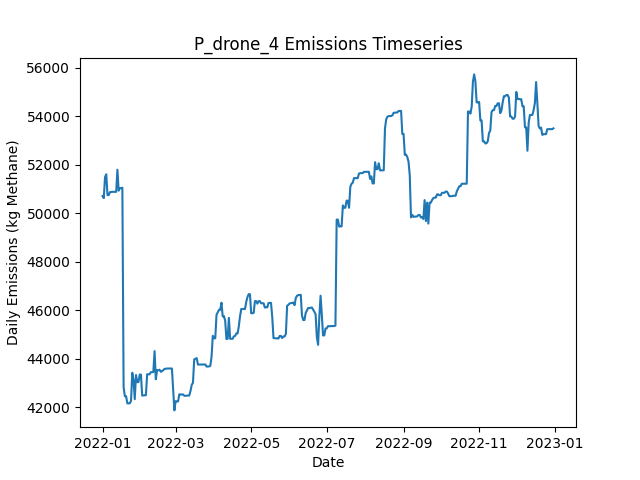

The file beside this chart, header and first rows:
Date, Daily Emissions (Kg Methane), Daily Mitigable Emissions (Kg Methane), Daily Non-Mitigable Emissions (Kg Methan…, Daily Cost ($), Active Leaks, New Leaks, Leaks Repaired, Leaks Naturally Repaired, Leaks Tagged, Daily Repair Cost ($), Daily Natural Repair Cost ($), drone Deployment Cost ($), drone Sites flagged for Follow-Up, drone Leaks tagged for repair, drone Sites Visited, drone Travel Time (Minutes), drone Survey Time (Minutes), OGI_FU Deployment Cost ($), OGI_FU Sites flagged for Follow-Up, OGI_FU Leaks tagged for repair, OGI_FU Sites Visited, OGI_FU Travel Time (Minutes), OGI_FU Survey Time (Minutes)
2022-01-01, 50712, 8964, 41748, 500, 366, 367, 0, 0, 0.00000, 0.00000, 0.00000, 500, 0, , 9, 300, 180, 0.00000, , 0, 0, 0, 0
2022-01-02, 50627, 8965, 41662, 500, 366, 1, 0, 0, 0.00000, 0.00000, 0.00000, 500, 0, , 1, 30, 20, 0.00000, , 0, 0, 0, 0
2022-01-03, 51491, 8965, 42526, 3000, 367, 1, 0, 0, 174, 0.00000, 0.00000, 0.00000, 9, , 0, 0, 0, 3000, , 174, 9, 360, 1080
2022-01-04, 51608, 8978, 42630, 500, 369, 2, 0, 0, 19, 0.00000, 0.00000, 0.00000, 1, , 0, 0, 0, 500, , 19, 1, 30, 120
2022-01-05, 50750, 8984, 41766, 0.00000, 369, 1, 0, 0, 0.00000, 0.00000, 0.00000, 0.00000, 0, , 0, 0, 0, 0.00000, , 0, 0, 0, 0
2022-01-06, 50751, 8985, 41766, 0.00000, 371, 2, 0, 0, 0.00000, 0.00000, 0.00000, 0.00000, 0, , 0, 0, 0, 0.00000, , 0, 0, 0, 0
2022-01-07, 50876, 9006, 41869, 0.00000, 373, 2, 0, 0, 0.00000, 0.00000, 0.00000, 0.00000, 0, , 0, 0, 0, 0.00000, , 0, 0, 0, 0
2022-01-08, 50878, 9009, 41869, 0.00000, 375, 2, 0, 0, 0.00000, 0.00000, 0.00000, 0.00000, 0, , 0, 0, 0, 0.00000, , 0, 0, 0, 0
2022-01-09, 50887, 9017, 41869, 0.00000, 377, 2, 0, 0, 0.00000, 0.00000, 0.00000, 0.00000, 0, , 0, 0, 0, 0.00000, , 0, 0, 0, 0
2022-01-10, 50885, 9016, 41869, 0.00000, 376, 1, 0, 1, 0.00000, 0.00000, 200, 0.00000, 0, , 0, 0, 0, 0.00000, , 0, 0, 0, 0
2022-01-11, 50885, 9016, 41869, 0.00000, 376, 0, 0, 0, 0.00000, 0.00000, 0.00000, 0.00000, 0, , 0, 0, 0, 0.00000, , 0, 0, 0, 0
2022-01-12, 50885, 9016, 41869, 0.00000, 376, 0, 0, 0, 0.00000, 0.00000, 0.00000, 0.00000, 0, , 0, 0, 0, 0.00000, , 0, 0, 0, 0
2022-01-13, 51799, 9065, 42733, 0.00000, 379, 3, 0, 0, 0.00000, 0.00000, 0.00000, 0.00000, 0, , 0, 0, 0, 0.00000, , 0, 0, 0, 0
2022-01-14, 50935, 9065, 41869, 0.00000, 378, 0, 0, 0, 0.00000, 0.00000, 0.00000, 0.00000, 0, , 0, 0, 0, 0.00000, , 0, 0, 0, 0
2022-01-15, 51038, 9065, 41973, 0.00000, 380, 2, 0, 0, 0.00000, 0.00000, 0.00000, 0.00000, 0, , 0, 0, 0, 0.00000, , 0, 0, 0, 0
2022-01-16, 51038, 9065, 41973, 0.00000, 380, 0, 0, 0, 0.00000, 0.00000, 0.00000, 0.00000, 0, , 0, 0, 0, 0.00000, , 0, 0, 0, 0
2022-01-17, 51056, 9083, 41973, 0.00000, 380, 1, 0, 1, 0.00000, 0.00000, 200, 0.00000, 0, , 0, 0, 0, 0.00000, , 0, 0, 0, 0
2022-01-18, 42841, 971.8, 41869, 29000, 233, 0, 145, 1, 0.00000, 29000, 200, 0.00000, 0, , 0, 0, 0, 0.00000, , 0, 0, 0, 0
2022-01-19, 42466, 302.5, 42163, 2800, 219, 1, 14, 1, 0.00000, 2800, 200, 0.00000, 0, , 0, 0, 0, 0.00000, , 0, 0, 0, 0
2022-01-20, 42466, 302.5, 42163, 0.00000, 219, 0, 0, 0, 0.00000, 0.00000, 0.00000, 0.00000, 0, , 0, 0, 0, 0.00000, , 0, 0, 0, 0
2022-01-21, 42170, 301, 41869, 0.00000, 217, 0, 0, 1, 0.00000, 0.00000, 200, 0.00000, 0, , 0, 0, 0, 0.00000, , 0, 0, 0, 0
2022-01-22, 42170, 301, 41869, 0.00000, 217, 0, 0, 0, 0.00000, 0.00000, 0.00000, 0.00000, 0, , 0, 0, 0, 0.00000, , 0, 0, 0, 0
2022-01-23, 42170, 301, 41869, 0.00000, 217, 0, 0, 0, 0.00000, 0.00000, 0.00000, 0.00000, 0, , 0, 0, 0, 0.00000, , 0, 0, 0, 0
2022-01-24, 42274, 301, 41973, 0.00000, 218, 1, 0, 0, 0.00000, 0.00000, 0.00000, 0.00000, 0, , 0, 0, 0, 0.00000, , 0, 0, 0, 0
2022-01-25, 43432, 301, 43131, 0.00000, 220, 2, 0, 0, 0.00000, 0.00000, 0.00000, 0.00000, 0, , 0, 0, 0, 0.00000, , 0, 0, 0, 0
2022-01-26, 43138, 301, 42837, 0.00000, 219, 0, 0, 0, 0.00000, 0.00000, 0.00000, 0.00000, 0, , 0, 0, 0, 0.00000, , 0, 0, 0, 0
2022-01-27, 42341, 368.3, 41973, 0.00000, 220, 2, 0, 0, 0.00000, 0.00000, 0.00000, 0.00000, 0, , 0, 0, 0, 0.00000, , 0, 0, 0, 0
2022-01-28, 43337, 499.6, 42837, 0.00000, 222, 2, 0, 0, 0.00000, 0.00000, 0.00000, 0.00000, 0, , 0, 0, 0, 0.00000, , 0, 0, 0, 0
2022-01-29, 43043, 499.6, 42543, 0.00000, 221, 0, 0, 0, 0.00000, 0.00000, 0.00000, 0.00000, 0, , 0, 0, 0, 0.00000, , 0, 0, 0, 0
2022-01-30, 43047, 503.3, 42543, 0.00000, 221, 1, 0, 1, 0.00000, 0.00000, 200, 0.00000, 0, , 0, 0, 0, 0.00000, , 0, 0, 0, 0
2022-01-31, 43356, 518.7, 42837, 0.00000, 224, 3, 0, 0, 0.00000, 0.00000, 0.00000, 0.00000, 0, , 0, 0, 0, 0.00000, , 0, 0, 0, 0
2022-02-01, 43353, 515.8, 42837, 0.00000, 223, 0, 0, 1, 0.00000, 0.00000, 200, 0.00000, 0, , 0, 0, 0, 0.00000, , 0, 0, 0, 0
2022-02-02, 42489, 516.1, 41973, 0.00000, 223, 2, 0, 0, 0.00000, 0.00000, 0.00000, 0.00000, 0, , 0, 0, 0, 0.00000, , 0, 0, 0, 0
2022-02-03, 42498, 524.8, 41973, 0.00000, 225, 2, 0, 0, 0.00000, 0.00000, 0.00000, 0.00000, 0, , 0, 0, 0, 0.00000, , 0, 0, 0, 0
2022-02-04, 42504, 530.7, 41973, 0.00000, 226, 1, 0, 0, 0.00000, 0.00000, 0.00000, 0.00000, 0, , 0, 0, 0, 0.00000, , 0, 0, 0, 0
2022-02-05, 42503, 530.3, 41973, 0.00000, 225, 0, 0, 1, 0.00000, 0.00000, 200, 0.00000, 0, , 0, 0, 0, 0.00000, , 0, 0, 0, 0
2022-02-06, 43367, 530.3, 42837, 0.00000, 226, 1, 0, 0, 0.00000, 0.00000, 0.00000, 0.00000, 0, , 0, 0, 0, 0.00000, , 0, 0, 0, 0
2022-02-07, 43367, 530.3, 42837, 0.00000, 226, 0, 0, 0, 0.00000, 0.00000, 0.00000, 0.00000, 0, , 0, 0, 0, 0.00000, , 0, 0, 0, 0
2022-02-08, 43367, 530.3, 42837, 0.00000, 226, 0, 0, 0, 0.00000, 0.00000, 0.00000, 0.00000, 0, , 0, 0, 0, 0.00000, , 0, 0, 0, 0
2022-02-09, 43454, 530.3, 42924, 0.00000, 227, 1, 0, 0, 0.00000, 0.00000, 0.00000, 0.00000, 0, , 0, 0, 0, 0.00000, , 0, 0, 0, 0
2022-02-10, 43454, 530.3, 42924, 0.00000, 227, 0, 0, 0, 0.00000, 0.00000, 0.00000, 0.00000, 0, , 0, 0, 0, 0.00000, , 0, 0, 0, 0
2022-02-11, 43457, 533.8, 42924, 0.00000, 228, 1, 0, 0, 0.00000, 0.00000, 0.00000, 0.00000, 0, , 0, 0, 0, 0.00000, , 0, 0, 0, 0
2022-02-12, 44321, 533.8, 43788, 0.00000, 229, 1, 0, 0, 0.00000, 0.00000, 0.00000, 0.00000, 0, , 0, 0, 0, 0.00000, , 0, 0, 0, 0
2022-02-13, 43163, 533.4, 42630, 0.00000, 227, 1, 0, 1, 0.00000, 0.00000, 200, 0.00000, 0, , 0, 0, 0, 0.00000, , 0, 0, 0, 0
2022-02-14, 43537, 1011, 42526, 0.00000, 227, 1, 0, 0, 0.00000, 0.00000, 0.00000, 0.00000, 0, , 0, 0, 0, 0.00000, , 0, 0, 0, 0
2022-02-15, 43536, 1010, 42526, 0.00000, 226, 0, 0, 1, 0.00000, 0.00000, 200, 0.00000, 0, , 0, 0, 0, 0.00000, , 0, 0, 0, 0
2022-02-16, 43556, 1030, 42526, 0.00000, 227, 1, 0, 0, 0.00000, 0.00000, 0.00000, 0.00000, 0, , 0, 0, 0, 0.00000, , 0, 0, 0, 0
2022-02-17, 43470, 1030, 42440, 0.00000, 226, 0, 0, 0, 0.00000, 0.00000, 0.00000, 0.00000, 0, , 0, 0, 0, 0.00000, , 0, 0, 0, 0
2022-02-18, 43494, 1054, 42440, 0.00000, 227, 1, 0, 0, 0.00000, 0.00000, 0.00000, 0.00000, 0, , 0, 0, 0, 0.00000, , 0, 0, 0, 0
2022-02-19, 43541, 1101, 42440, 0.00000, 229, 2, 0, 0, 0.00000, 0.00000, 0.00000, 0.00000, 0, , 0, 0, 0, 0.00000, , 0, 0, 0, 0
2022-02-20, 43587, 1147, 42440, 0.00000, 230, 1, 0, 0, 0.00000, 0.00000, 0.00000, 0.00000, 0, , 0, 0, 0, 0.00000, , 0, 0, 0, 0
2022-02-21, 43596, 1156, 42440, 0.00000, 232, 2, 0, 0, 0.00000, 0.00000, 0.00000, 0.00000, 0, , 0, 0, 0, 0.00000, , 0, 0, 0, 0
2022-02-22, 43605, 1165, 42440, 0.00000, 232, 1, 0, 1, 0.00000, 0.00000, 200, 0.00000, 0, , 0, 0, 0, 0.00000, , 0, 0, 0, 0
2022-02-23, 43605, 1166, 42440, 0.00000, 233, 1, 0, 0, 0.00000, 0.00000, 0.00000, 0.00000, 0, , 0, 0, 0, 0.00000, , 0, 0, 0, 0
2022-02-24, 43605, 1166, 42440, 0.00000, 233, 0, 0, 0, 0.00000, 0.00000, 0.00000, 0.00000, 0, , 0, 0, 0, 0.00000, , 0, 0, 0, 0
2022-02-25, 43605, 1166, 42440, 0.00000, 233, 0, 0, 0, 0.00000, 0.00000, 0.00000, 0.00000, 0, , 0, 0, 0, 0.00000, , 0, 0, 0, 0
2022-02-26, 43606, 1166, 42440, 0.00000, 234, 1, 0, 0, 0.00000, 0.00000, 0.00000, 0.00000, 0, , 0, 0, 0, 0.00000, , 0, 0, 0, 0
2022-02-27, 42743, 1168, 41576, 0.00000, 234, 1, 0, 0, 0.00000, 0.00000, 0.00000, 0.00000, 0, , 0, 0, 0, 0.00000, , 0, 0, 0, 0
2022-02-28, 41879, 1168, 40712, 0.00000, 233, 0, 0, 0, 0.00000, 0.00000, 0.00000, 0.00000, 0, , 0, 0, 0, 0.00000, , 0, 0, 0, 0
2022-03-01, 42260, 1168, 41092, 0.00000, 235, 2, 0, 0, 0.00000, 0.00000, 0.00000, 0.00000, 0, , 0, 0, 0, 0.00000, , 0, 0, 0, 0
... 305 more rows
